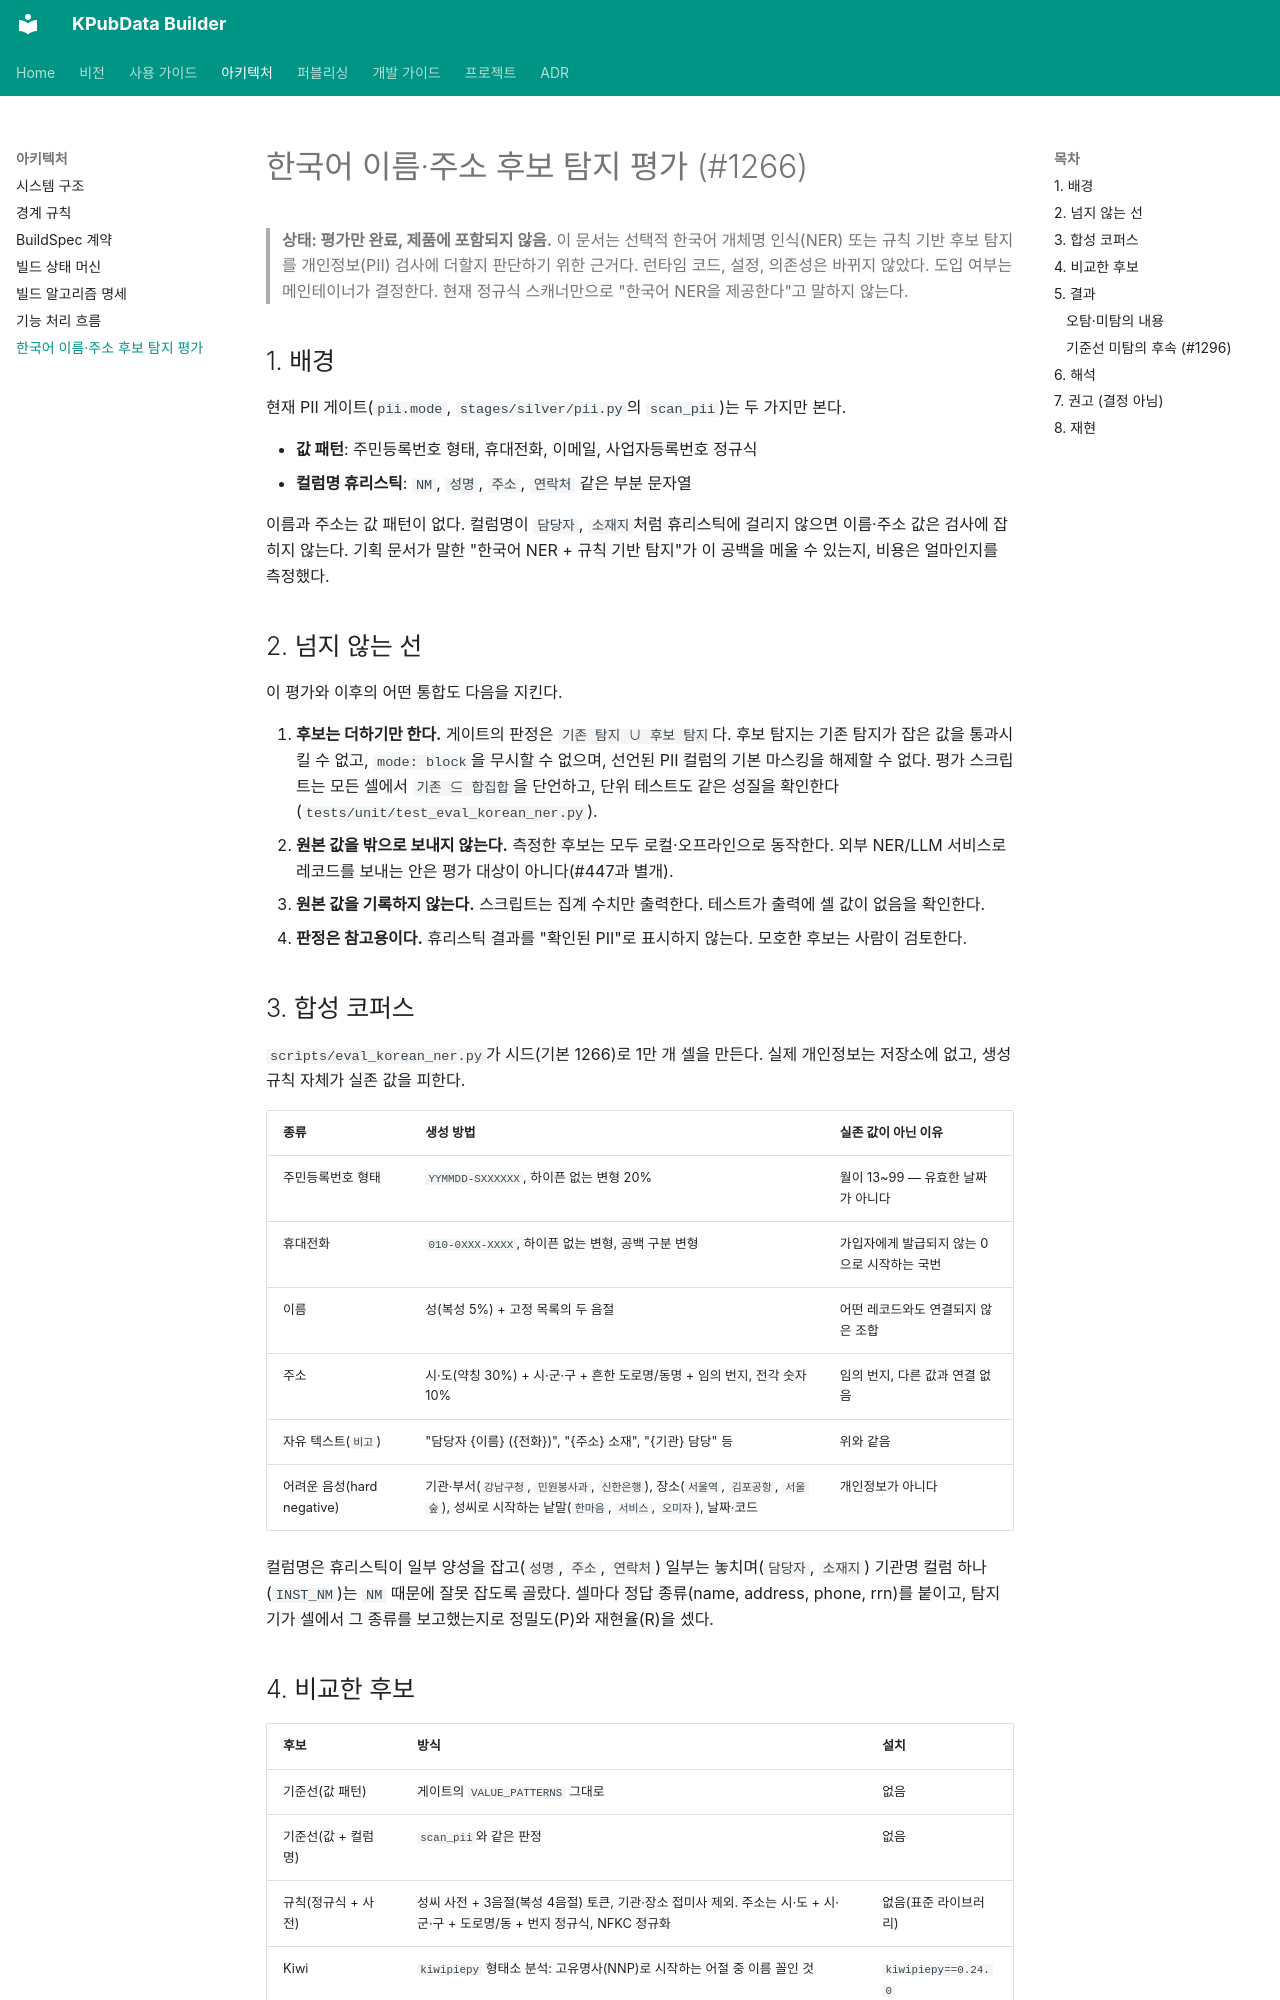

repository: kpubdata-lab/kpubdata-builder · page: pii-korean-ner-evaluation/index.html · generator: mkdocs

# 한국어 이름·주소 후보 탐지 평가 (#1266)

> **상태: 평가만 완료, 제품에 포함되지 않음.** 이 문서는 선택적 한국어 개체명 인식(NER)
> 또는 규칙 기반 후보 탐지를 개인정보(PII) 검사에 더할지 판단하기 위한 근거다. 런타임
> 코드, 설정, 의존성은 바뀌지 않았다. 도입 여부는 메인테이너가 결정한다. 현재 정규식
> 스캐너만으로 "한국어 NER을 제공한다"고 말하지 않는다.

## 1. 배경

현재 PII 게이트(`pii.mode`, `stages/silver/pii.py`의 `scan_pii`)는 두 가지만 본다.

- **값 패턴**: 주민등록번호 형태, 휴대전화, 이메일, 사업자등록번호 정규식
- **컬럼명 휴리스틱**: `NM`, `성명`, `주소`, `연락처` 같은 부분 문자열

이름과 주소는 값 패턴이 없다. 컬럼명이 `담당자`, `소재지`처럼 휴리스틱에 걸리지 않으면
이름·주소 값은 검사에 잡히지 않는다. 기획 문서가 말한 "한국어 NER + 규칙 기반 탐지"가
이 공백을 메울 수 있는지, 비용은 얼마인지를 측정했다.

## 2. 넘지 않는 선

이 평가와 이후의 어떤 통합도 다음을 지킨다.

1. **후보는 더하기만 한다.** 게이트의 판정은 `기존 탐지 ∪ 후보 탐지`다. 후보 탐지는 기존
   탐지가 잡은 값을 통과시킬 수 없고, `mode: block`을 무시할 수 없으며, 선언된 PII 컬럼의
   기본 마스킹을 해제할 수 없다. 평가 스크립트는 모든 셀에서 `기존 ⊆ 합집합`을 단언하고,
   단위 테스트도 같은 성질을 확인한다(`tests/unit/test_eval_korean_ner.py`).
2. **원본 값을 밖으로 보내지 않는다.** 측정한 후보는 모두 로컬·오프라인으로 동작한다.
   외부 NER/LLM 서비스로 레코드를 보내는 안은 평가 대상이 아니다(#447과 별개).
3. **원본 값을 기록하지 않는다.** 스크립트는 집계 수치만 출력한다. 테스트가 출력에 셀
   값이 없음을 확인한다.
4. **판정은 참고용이다.** 휴리스틱 결과를 "확인된 PII"로 표시하지 않는다. 모호한 후보는
   사람이 검토한다.

## 3. 합성 코퍼스

`scripts/eval_korean_ner.py`가 시드(기본 1266)로 1만 개 셀을 만든다. 실제 개인정보는
저장소에 없고, 생성 규칙 자체가 실존 값을 피한다.

| 종류 | 생성 방법 | 실존 값이 아닌 이유 |
|---|---|---|
| 주민등록번호 형태 | `YYMMDD-SXXXXXX`, 하이픈 없는 변형 20% | 월이 13~99 — 유효한 날짜가 아니다 |
| 휴대전화 | `010-0XXX-XXXX`, 하이픈 없는 변형, 공백 구분 변형 | 가입자에게 발급되지 않는 0으로 시작하는 국번 |
| 이름 | 성(복성 5%) + 고정 목록의 두 음절 | 어떤 레코드와도 연결되지 않은 조합 |
| 주소 | 시·도(약칭 30%) + 시·군·구 + 흔한 도로명/동명 + 임의 번지, 전각 숫자 10% | 임의 번지, 다른 값과 연결 없음 |
| 자유 텍스트(`비고`) | "담당자 {이름} ({전화})", "{주소} 소재", "{기관} 담당" 등 | 위와 같음 |
| 어려운 음성(hard negative) | 기관·부서(`강남구청`, `민원봉사과`, `신한은행`), 장소(`서울역`, `김포공항`, `서울숲`), 성씨로 시작하는 낱말(`한마음`, `서비스`, `오미자`), 날짜·코드 | 개인정보가 아니다 |

컬럼명은 휴리스틱이 일부 양성을 잡고(`성명`, `주소`, `연락처`) 일부는 놓치며(`담당자`,
`소재지`) 기관명 컬럼 하나(`INST_NM`)는 `NM` 때문에 잘못 잡도록 골랐다. 셀마다 정답
종류(name, address, phone, rrn)를 붙이고, 탐지기가 셀에서 그 종류를 보고했는지로
정밀도(P)와 재현율(R)을 셌다.

## 4. 비교한 후보

| 후보 | 방식 | 설치 |
|---|---|---|
| 기준선(값 패턴) | 게이트의 `VALUE_PATTERNS` 그대로 | 없음 |
| 기준선(값 + 컬럼명) | `scan_pii`와 같은 판정 | 없음 |
| 규칙(정규식 + 사전) | 성씨 사전 + 3음절(복성 4음절) 토큰, 기관·장소 접미사 제외. 주소는 시·도 + 시·군·구 + 도로명/동 + 번지 정규식, NFKC 정규화 | 없음(표준 라이브러리) |
| Kiwi | `kiwipiepy` 형태소 분석: 고유명사(NNP)로 시작하는 어절 중 이름 꼴인 것 | `kiwipiepy==0.24.0` |
| spaCy | `ko_core_news_sm` 3.8.0의 NER: PS → 이름, LC → 주소 | `spacy==3.8.16` + 모델 휠 |
| spaCy PS + 규칙 주소 | 이름은 spaCy PS, 주소는 규칙 | 위 둘 |

Hugging Face의 트랜스포머 기반 한국어 NER(KoELECTRA, KLUE-RoBERTa 등)은 측정하지 않았다.
CPU용 PyTorch만으로 수백 MB이고, 모델마다 학습 데이터와 라이선스를 따로 확인해야 하며,
아래 결과에서 spaCy 소형 모델조차 지연이 기준선의 1000배를 넘는다. 도입을 검토한다면
별도 평가로 다룬다.
